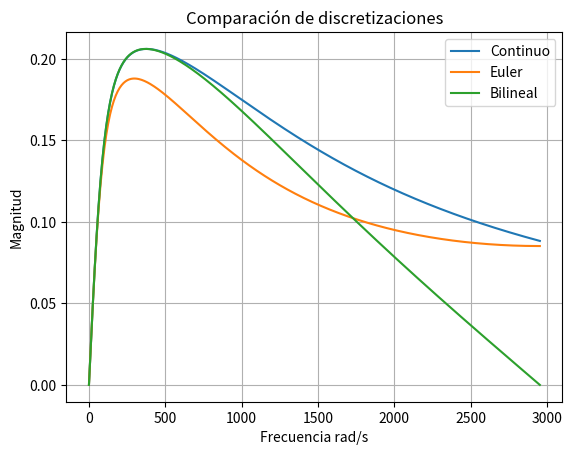

Here is the Python script that generated this plot:
import numpy as np
import matplotlib.pyplot as plt

def frecuencias(fm, N):
    freq = np.zeros(N)
    for k in range(N):
        if k < N//2:
            freq[k] = k * fm / N
        else:
            freq[k] = (k - N) * fm / N #para representar la simetria de frecuencias
    return freq

# H(s) = 12500 s / (44 s^2 + 60625 s + 6250000)

# Bilineal:
# H(z) = 12500 (2/T) [(1 - z^(-1)) / (1 + z^(-1))] / [44 (2/T)^2 [(1 - z^(-1)) / (1 + z^(-1))]^2 + 60625 (2/T) [(1 - z^(-1)) / (1 + z^(-1))] + 6250000]

# Euler:
# H(z) = 12500 (1/T) (1 - z^(-1)) / [44 (1/T)^2 (1 - z^(-1))^2 + 60625 (1/T) (1 - z^(-1)) + 6250000]

#1
# H(jw) = 12500 j w / (44 (j w)^2 + 60625 j w + 6250000)


freq = frecuencias(5000, 5000) * 2 * np.pi # frecuencia angular
idx = freq >= 0
freq = freq[idx]
H1 = 12500 * 1j * freq / (44 * (1j * freq)**2 + 60625 * 1j * freq + 6250000)

mag = np.abs(H1)
# máximo
Hmax = np.max(mag)
# nivel -3 dB
nivel_3db = Hmax / np.sqrt(2) # 20*log10(1/sqrt(2)) = - 3dB
# índice más cercano
idx = np.argmin(np.abs(mag - nivel_3db))
fc = freq[idx] / (2 * np.pi) # convertir a Hz

print("Frecuencia de corte (-3dB):", fc, "rad/s")

T = 1 / (4 * fc) # frecuencia de muestreo 4 veces la frecuencia de corte
#T = 1 / (50 * fc) # aumentar la frecuencia de muestreo mejora la aproximacion
w = freq * T

idx = w <= np.pi # me quedo solo con las frecuencias dentro del rango de Nyquist
w = w[idx]
freq = freq[idx]
H1 = H1[idx]

z = np.exp(1j*w)
# Euler
s_euler = (1 - z**(-1)) / T
# Bilineal
s_bili = (2/T)*(1 - z**(-1))/(1 + z**(-1))
# H(z)
He = 12500*s_euler / (
    44*s_euler**2 +
    60625*s_euler +
    6250000
)
Hb = 12500*s_bili / (
    44*s_bili**2 +
    60625*s_bili +
    6250000
)

# gráficos
plt.plot(freq, np.abs(H1), label='Continuo')
plt.plot(freq, np.abs(He), label='Euler')
plt.plot(freq, np.abs(Hb), label='Bilineal') # la bilineal se aproxima mejor al continuo

plt.xlabel("Frecuencia rad/s")
plt.ylabel("Magnitud")
plt.title("Comparación de discretizaciones")

plt.grid(True)
plt.legend()
plt.show()
